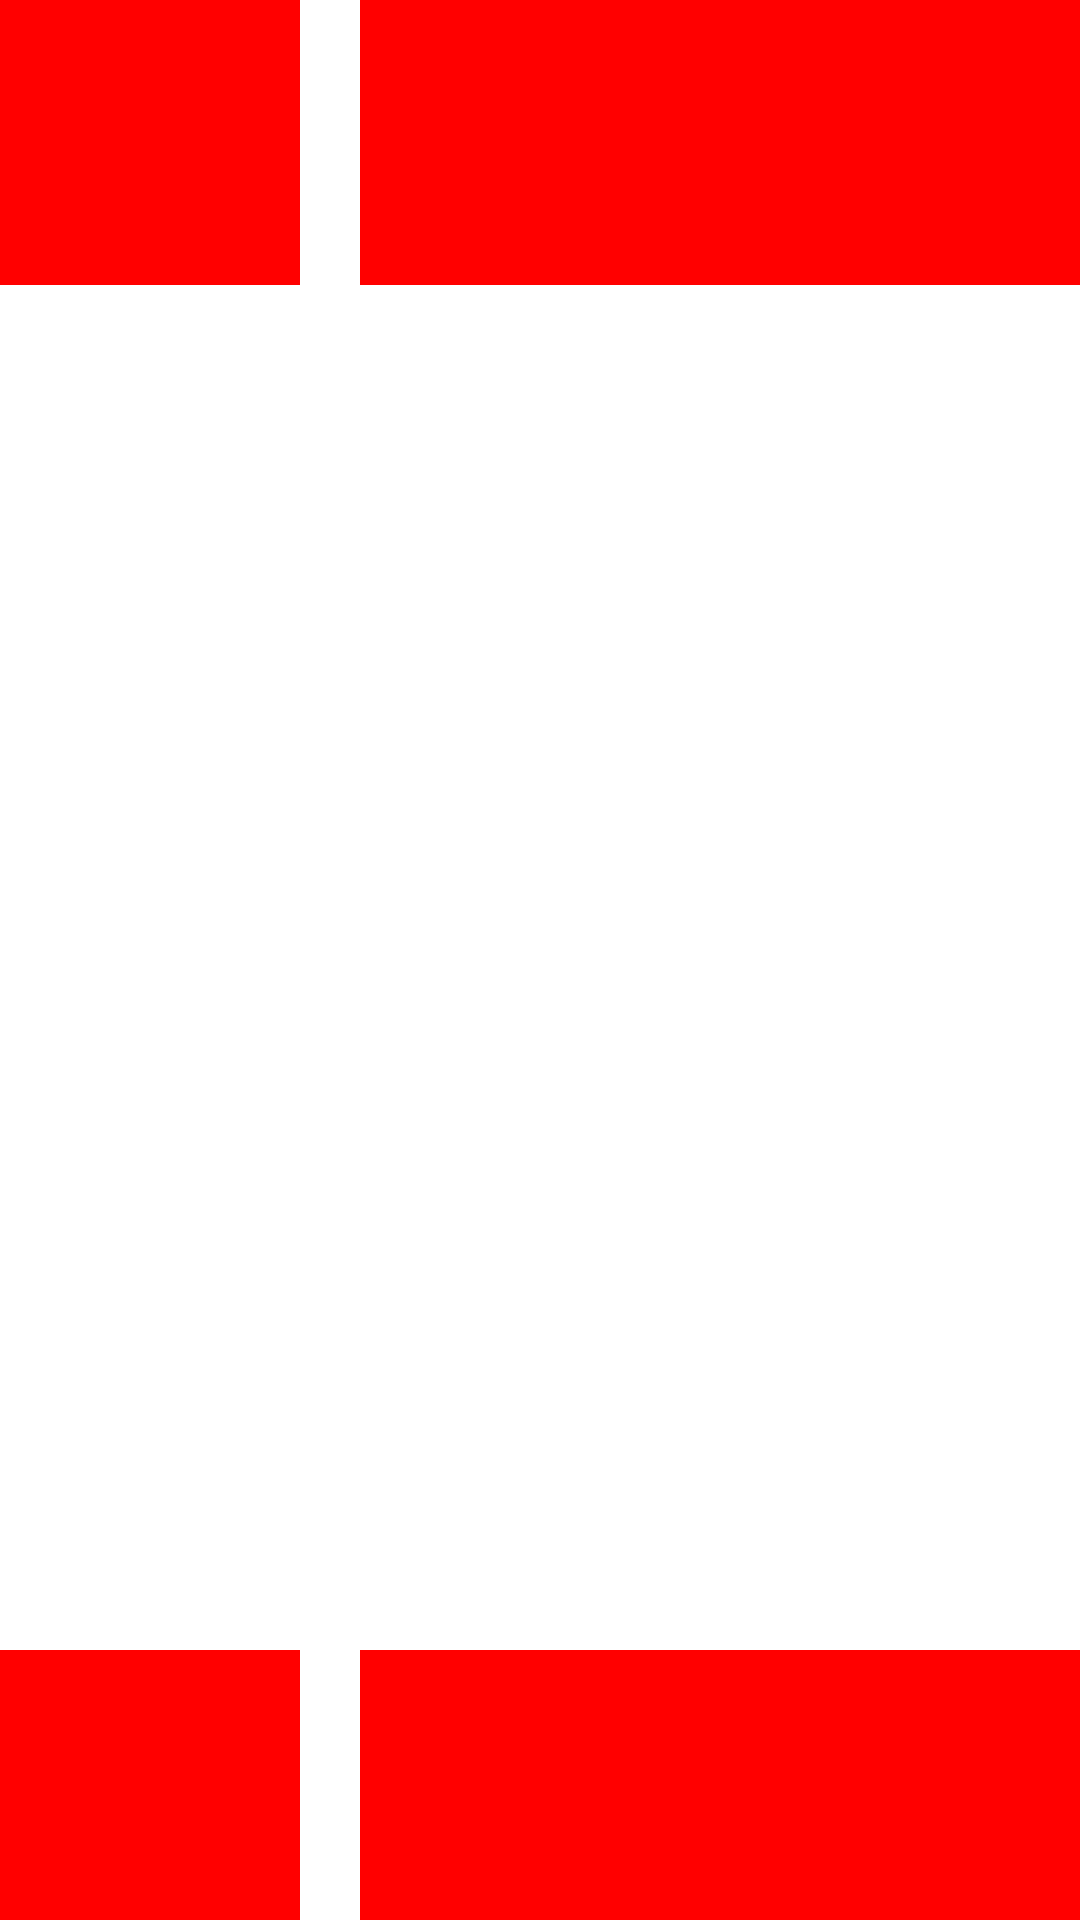

This screen was rendered from an Android layout file. Write that file and the resources it references.
<!-- AndroidManifest.xml: application theme Theme.Traineeship -->
<!-- res/layout/denmark.xml -->
<?xml version="1.0" encoding="utf-8"?>
<androidx.constraintlayout.widget.ConstraintLayout xmlns:android="http://schemas.android.com/apk/res/android"
    xmlns:app="http://schemas.android.com/apk/res-auto"
    xmlns:tools="http://schemas.android.com/tools"
    android:layout_width="match_parent"
    android:layout_height="@dimen/flag_height_210"
    android:layout_margin="@dimen/margin_32"
    android:background="@color/white">

    <View
        android:id="@+id/view"
        android:layout_width="100dp"
        android:layout_height="95dp"
        android:background="@color/red_400"
        app:layout_constraintStart_toStartOf="parent"
        app:layout_constraintTop_toTopOf="parent" />

    <View
        android:id="@+id/view2"
        android:layout_width="0dp"
        android:layout_height="0dp"
        android:layout_marginStart="20dp"
        android:background="@color/red_400"
        app:layout_constraintBottom_toBottomOf="@+id/view"
        app:layout_constraintEnd_toEndOf="parent"
        app:layout_constraintStart_toEndOf="@+id/view"
        app:layout_constraintTop_toTopOf="parent" />

    <View
        android:id="@+id/view3"
        android:layout_width="0dp"
        android:layout_height="0dp"
        android:layout_marginStart="20dp"
        android:background="@color/red_400"
        app:layout_constraintBottom_toBottomOf="parent"
        app:layout_constraintEnd_toEndOf="parent"
        app:layout_constraintStart_toEndOf="@+id/view4"
        app:layout_constraintTop_toTopOf="@+id/view4" />

    <View
        android:id="@+id/view4"
        android:layout_width="100dp"
        android:layout_height="90dp"
        android:background="@color/red_400"
        app:layout_constraintBottom_toBottomOf="parent"
        app:layout_constraintStart_toStartOf="parent" />


</androidx.constraintlayout.widget.ConstraintLayout>
<!-- resources referenced by this layout -->
<resources>
  <color name="red_400">#FF0000</color>
  <color name="white">#FFFFFFFF</color>
  <style name="Theme.Traineeship" parent="Theme.MaterialComponents.DayNight.DarkActionBar">
          
          <item name="colorPrimary">@color/purple_500</item>
          <item name="colorPrimaryVariant">@color/purple_700</item>
          <item name="colorOnPrimary">@color/white</item>
          
          <item name="colorSecondary">@color/teal_200</item>
          <item name="colorSecondaryVariant">@color/teal_700</item>
          <item name="colorOnSecondary">@color/black</item>
          
          <item name="android:statusBarColor" tools:targetApi="l">?attr/colorPrimaryVariant</item>
          
      </style>
  <color name="purple_500">#FF6200EE</color>
  <color name="purple_700">#FF3700B3</color>
  <color name="teal_200">#FF03DAC5</color>
  <color name="teal_700">#FF018786</color>
  <color name="black">#FF000000</color>
</resources>
